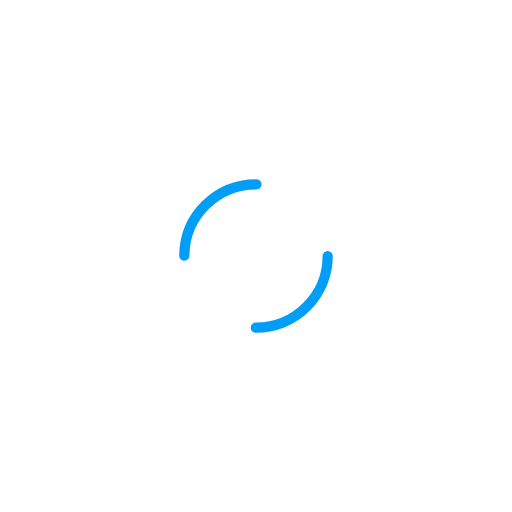
t = 0.00 s
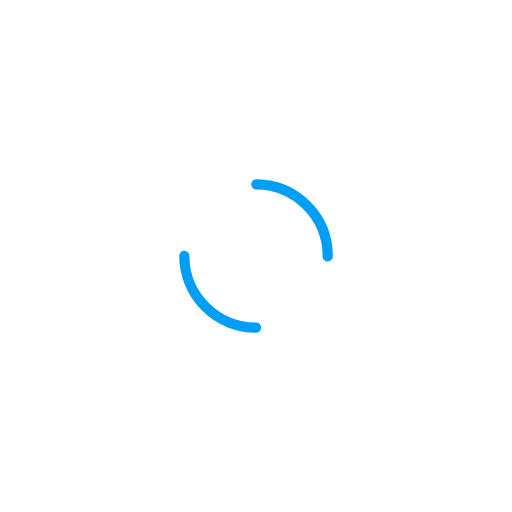
t = 0.35 s
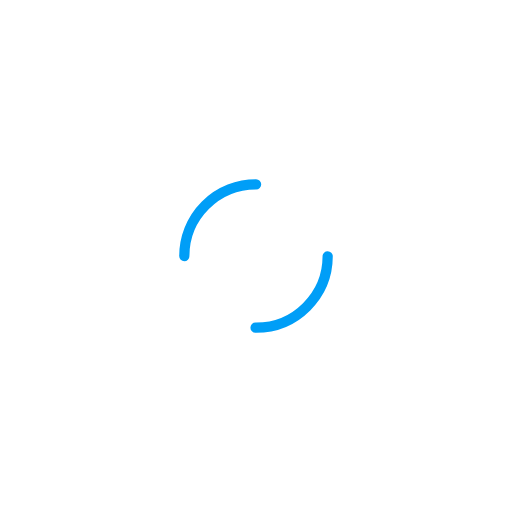
t = 0.70 s
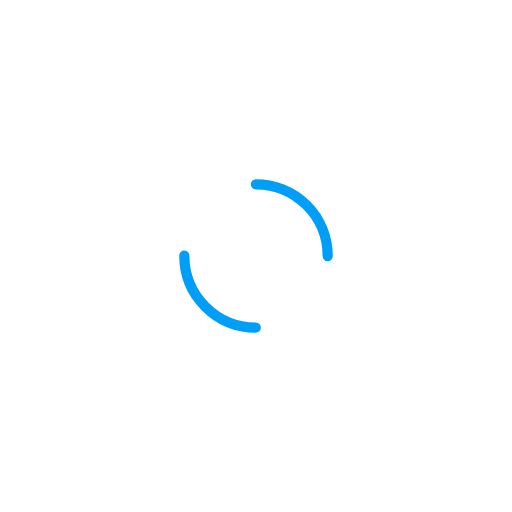
t = 1.06 s

The animated SVG that drew these frames (rendered in a browser with its animation timeline set to each time). Animation: 2 SMIL elements (animateTransform=2); one cycle of 1.41 s, repeats indefinitely.

<?xml version="1.0" encoding="utf-8"?>
<svg xmlns="http://www.w3.org/2000/svg" xmlns:xlink="http://www.w3.org/1999/xlink" style="margin: auto; display: block;" viewBox="0 0 100 100" preserveAspectRatio="xMidYMid">
<circle cx="50" cy="50" r="14" stroke-width="2" stroke="#009ef7" stroke-dasharray="21.991148575128552 21.991148575128552" fill="none" stroke-linecap="round">
  <animateTransform attributeName="transform" type="rotate" dur="1.408450704225352s" repeatCount="indefinite" keyTimes="0;1" values="0 50 50;360 50 50"></animateTransform>
</circle>
<circle cx="50" cy="50" r="11" stroke-width="2" stroke="#ffffff" stroke-dasharray="17.27875959474386 17.27875959474386" stroke-dashoffset="17.27875959474386" fill="none" stroke-linecap="round">
  <animateTransform attributeName="transform" type="rotate" dur="1.408450704225352s" repeatCount="indefinite" keyTimes="0;1" values="0 50 50;-360 50 50"></animateTransform>
</circle>
<!-- [ldio] generated by https://loading.io/ --></svg>
